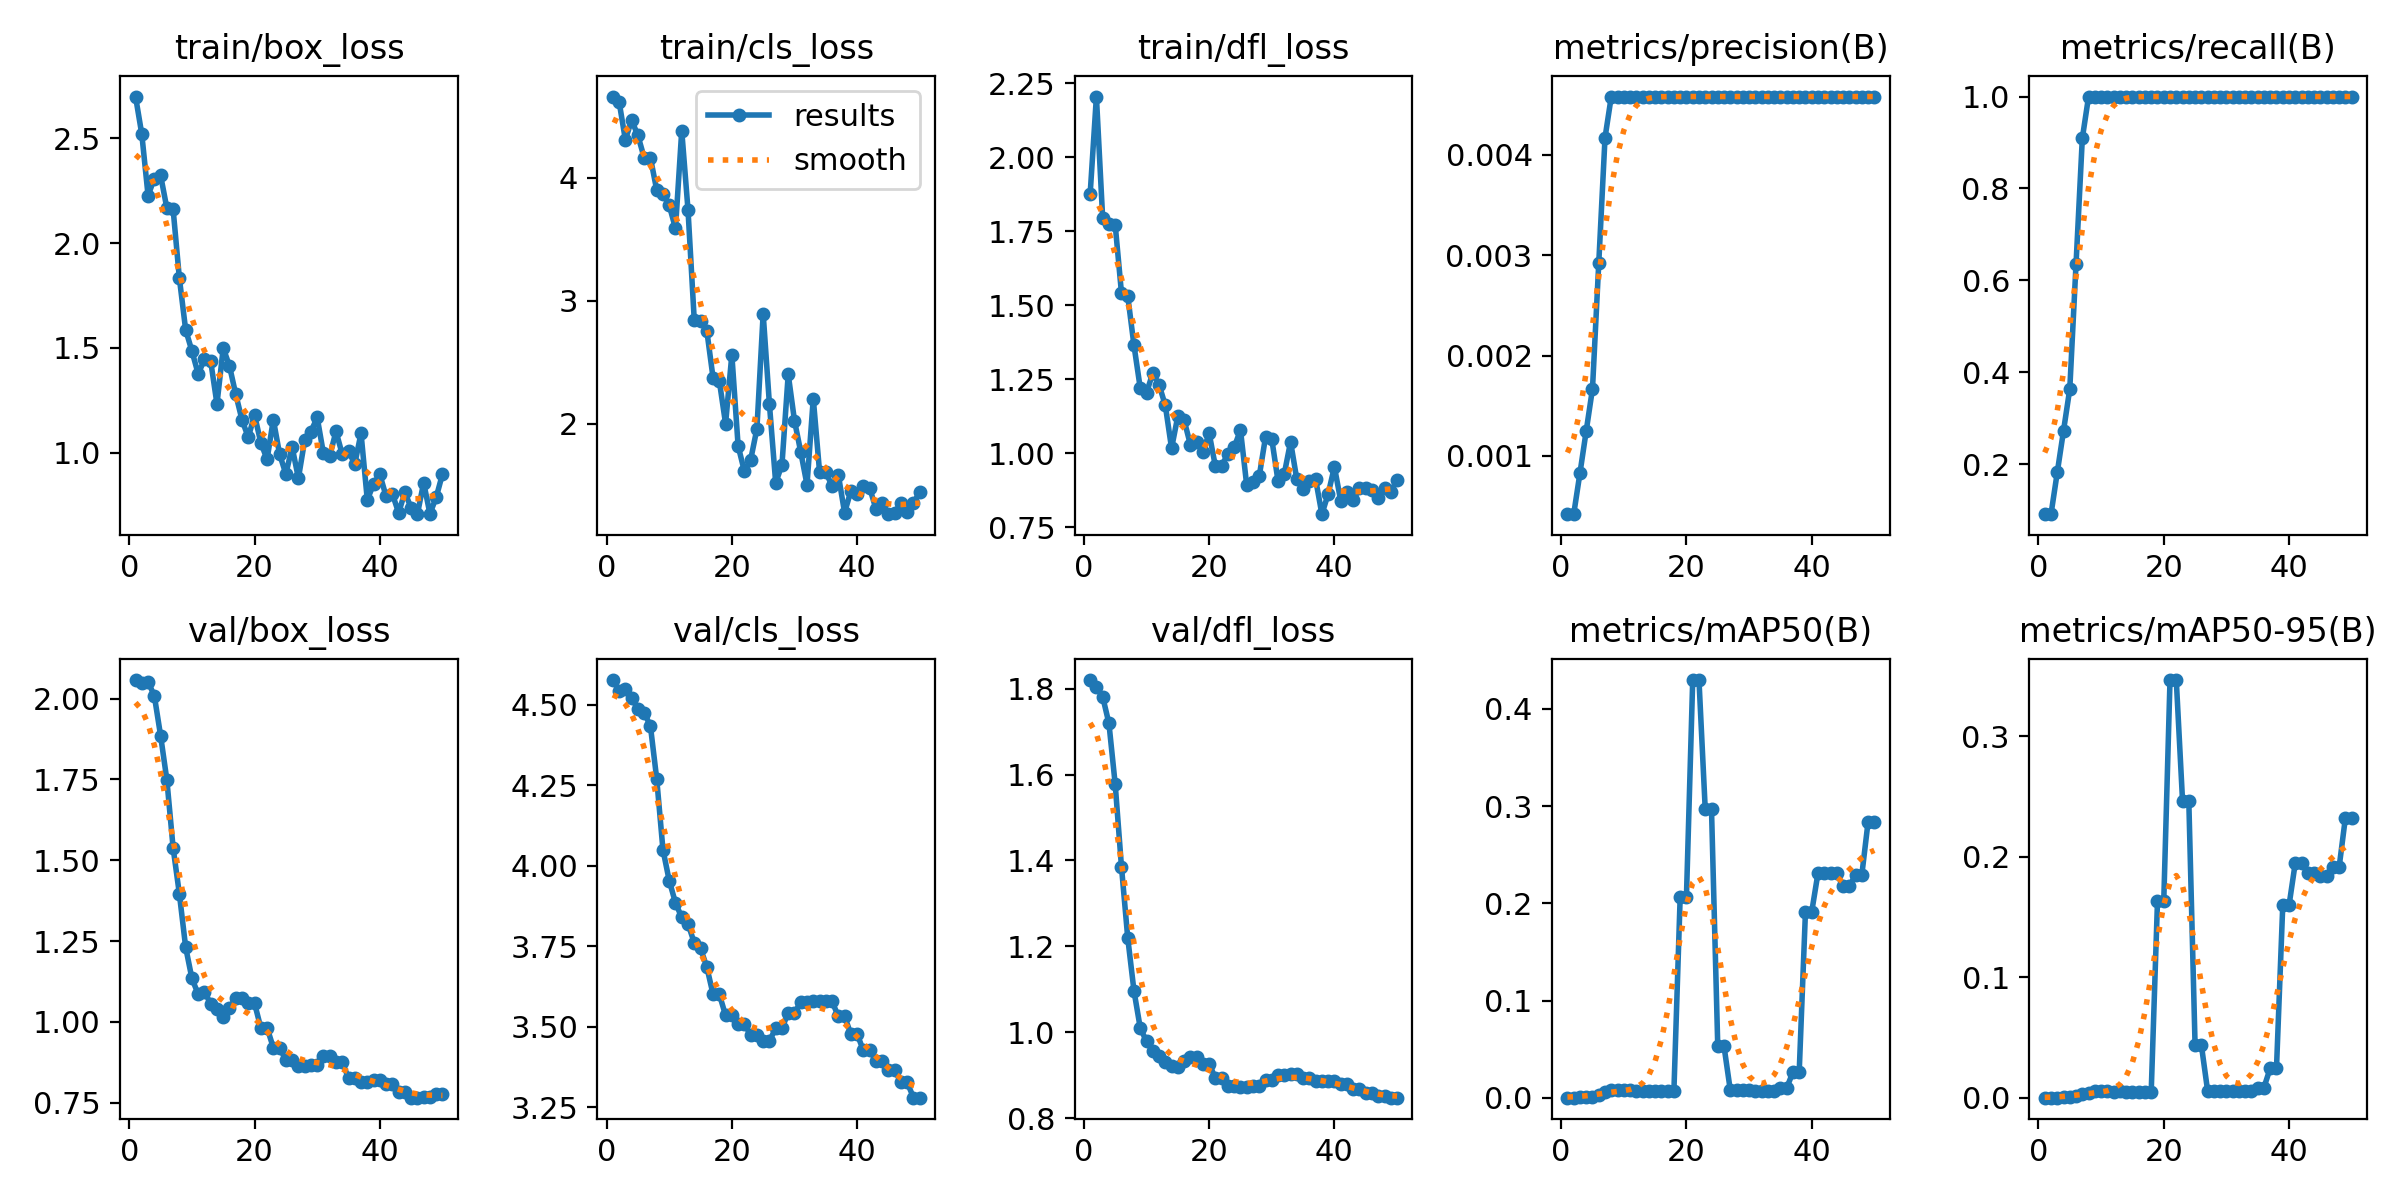

The file beside this chart, header and first rows:
epoch, time, train/box_loss, train/cls_loss, train/dfl_loss, metrics/precision(B), metrics/recall(B), metrics/mAP50(B), metrics/mAP50-95(B), val/box_loss, val/cls_loss, val/dfl_loss, lr/pg0, lr/pg1, lr/pg2
1, 9.515, 2.699, 4.662, 1.875, 0.00042, 0.09091, 0.00024, 0.00012, 2.057, 4.577, 1.82, 0, 0, 0
2, 16.14, 2.519, 4.62, 2.205, 0.00042, 0.09091, 0.00025, 0.00012, 2.048, 4.544, 1.804, 1.9604e-05, 1.9604e-05, 1.9604e-05
3, 21.22, 2.227, 4.31, 1.795, 0.00083, 0.1818, 0.0005, 0.00023, 2.052, 4.55, 1.781, 3.8416e-05, 3.8416e-05, 3.8416e-05
4, 25.12, 2.308, 4.47, 1.775, 0.00125, 0.2727, 0.00082, 0.00027, 2.009, 4.523, 1.719, 5.6436e-05, 5.6436e-05, 5.6436e-05
5, 29.41, 2.324, 4.345, 1.772, 0.00167, 0.3636, 0.00116, 0.00047, 1.886, 4.487, 1.577, 7.3664e-05, 7.3664e-05, 7.3664e-05
6, 32.68, 2.167, 4.165, 1.542, 0.00292, 0.6364, 0.0027, 0.00117, 1.749, 4.476, 1.386, 9.01e-05, 9.01e-05, 9.01e-05
7, 36.24, 2.161, 4.165, 1.532, 0.00417, 0.9091, 0.00658, 0.00321, 1.538, 4.435, 1.22, 0.0001057, 0.0001057, 0.0001057
8, 39.83, 1.832, 3.903, 1.365, 0.00458, 1, 0.00799, 0.0043, 1.396, 4.271, 1.096, 0.0001206, 0.0001206, 0.0001206
9, 43.17, 1.586, 3.871, 1.221, 0.00458, 1, 0.00832, 0.00552, 1.231, 4.05, 1.01, 0.0001347, 0.0001347, 0.0001347
10, 46.47, 1.485, 3.779, 1.205, 0.00458, 1, 0.00825, 0.00557, 1.135, 3.954, 0.9788, 0.0001479, 0.0001479, 0.0001479
11, 49.78, 1.376, 3.59, 1.271, 0.00458, 1, 0.00794, 0.00538, 1.086, 3.885, 0.9572, 0.0001604, 0.0001604, 0.0001604
12, 53.21, 1.445, 4.384, 1.232, 0.00458, 1, 0.00755, 0.00512, 1.094, 3.84, 0.9445, 0.0001721, 0.0001721, 0.0001721
13, 56.49, 1.436, 3.741, 1.162, 0.00458, 1, 0.00756, 0.00526, 1.056, 3.82, 0.9318, 0.000183, 0.000183, 0.000183
14, 59.85, 1.232, 2.843, 1.017, 0.00458, 1, 0.00739, 0.00504, 1.041, 3.761, 0.921, 0.0001931, 0.0001931, 0.0001931
15, 63.17, 1.499, 2.836, 1.126, 0.00458, 1, 0.00736, 0.00497, 1.015, 3.743, 0.9183, 0.0002024, 0.0002024, 0.0002024
16, 66.61, 1.413, 2.759, 1.113, 0.00458, 1, 0.00729, 0.00488, 1.044, 3.686, 0.9341, 0.0002109, 0.0002109, 0.0002109
17, 69.9, 1.278, 2.375, 1.03, 0.00458, 1, 0.0075, 0.00517, 1.073, 3.601, 0.9416, 0.0002186, 0.0002186, 0.0002186
18, 73.15, 1.156, 2.35, 1.038, 0.00458, 1, 0.0075, 0.00517, 1.073, 3.601, 0.9416, 0.0002256, 0.0002256, 0.0002256
19, 76.43, 1.073, 2.002, 1.005, 0.00458, 1, 0.2069, 0.163, 1.058, 3.535, 0.9261, 0.0002317, 0.0002317, 0.0002317
20, 79.71, 1.18, 2.563, 1.068, 0.00458, 1, 0.2069, 0.163, 1.058, 3.535, 0.9261, 0.000237, 0.000237, 0.000237
21, 83.44, 1.048, 1.822, 0.9561, 0.00458, 1, 0.4295, 0.3466, 0.9818, 3.51, 0.8936, 0.0002416, 0.0002416, 0.0002416
22, 87.19, 0.9679, 1.616, 0.9584, 0.00458, 1, 0.4295, 0.3466, 0.9818, 3.51, 0.8936, 0.0002454, 0.0002454, 0.0002454
23, 90.91, 1.158, 1.708, 0.9985, 0.00458, 1, 0.2965, 0.2464, 0.9205, 3.474, 0.876, 0.0002483, 0.0002483, 0.0002483
24, 94.51, 0.9925, 1.961, 1.021, 0.00458, 1, 0.2965, 0.2464, 0.9205, 3.474, 0.876, 0.0002505, 0.0002505, 0.0002505
25, 98.07, 0.898, 2.897, 1.079, 0.00458, 1, 0.05294, 0.04398, 0.8815, 3.456, 0.8716, 0.0002519, 0.0002519, 0.0002519
26, 101.9, 1.027, 2.16, 0.8921, 0.00458, 1, 0.05294, 0.04398, 0.8815, 3.456, 0.8716, 0.0002525, 0.0002525, 0.0002525
27, 105.9, 0.8778, 1.522, 0.9042, 0.00458, 1, 0.00794, 0.00598, 0.864, 3.495, 0.8755, 0.0002523, 0.0002523, 0.0002523
28, 110, 1.058, 1.668, 0.9234, 0.00458, 1, 0.00794, 0.00598, 0.864, 3.495, 0.8755, 0.0002513, 0.0002513, 0.0002513
29, 113.3, 1.1, 2.404, 1.055, 0.00458, 1, 0.00768, 0.0058, 0.8658, 3.543, 0.8889, 0.0002495, 0.0002495, 0.0002495
30, 117.2, 1.168, 2.027, 1.048, 0.00458, 1, 0.00768, 0.0058, 0.8658, 3.543, 0.8889, 0.000247, 0.000247, 0.000247
31, 121.4, 0.9961, 1.772, 0.9061, 0.00458, 1, 0.00738, 0.00566, 0.8932, 3.576, 0.9015, 0.0002436, 0.0002436, 0.0002436
32, 124.9, 0.9835, 1.506, 0.9315, 0.00458, 1, 0.00738, 0.00566, 0.8932, 3.576, 0.9015, 0.0002394, 0.0002394, 0.0002394
33, 128.3, 1.101, 2.207, 1.039, 0.00458, 1, 0.00693, 0.00541, 0.8767, 3.581, 0.9019, 0.0002345, 0.0002345, 0.0002345
34, 131.6, 0.9927, 1.613, 0.912, 0.00458, 1, 0.00693, 0.00541, 0.8767, 3.581, 0.9019, 0.0002288, 0.0002288, 0.0002288
35, 135, 1.007, 1.61, 0.8812, 0.00458, 1, 0.01025, 0.00852, 0.8261, 3.579, 0.8945, 0.0002222, 0.0002222, 0.0002222
36, 138.3, 0.9456, 1.496, 0.9074, 0.00458, 1, 0.01025, 0.00852, 0.8261, 3.579, 0.8945, 0.0002149, 0.0002149, 0.0002149
37, 141.7, 1.093, 1.586, 0.9126, 0.00458, 1, 0.02642, 0.02467, 0.8137, 3.532, 0.8868, 0.0002068, 0.0002068, 0.0002068
38, 145, 0.7751, 1.28, 0.7947, 0.00458, 1, 0.02642, 0.02467, 0.8137, 3.532, 0.8868, 0.0001979, 0.0001979, 0.0001979
39, 148.3, 0.8496, 1.455, 0.8631, 0.00458, 1, 0.1912, 0.1596, 0.8195, 3.477, 0.8862, 0.0001882, 0.0001882, 0.0001882
40, 151.6, 0.8962, 1.427, 0.9545, 0.00458, 1, 0.1912, 0.1596, 0.8195, 3.477, 0.8862, 0.0001777, 0.0001777, 0.0001777
41, 155.3, 0.792, 1.499, 0.8407, 0.00458, 1, 0.2311, 0.1949, 0.8084, 3.426, 0.8789, 0.0001664, 0.0001664, 0.0001664
42, 158.9, 0.8036, 1.482, 0.8681, 0.00458, 1, 0.2311, 0.1949, 0.8084, 3.426, 0.8789, 0.0001543, 0.0001543, 0.0001543
43, 162.4, 0.7131, 1.31, 0.8414, 0.00458, 1, 0.2311, 0.1868, 0.7836, 3.395, 0.8672, 0.0001415, 0.0001415, 0.0001415
44, 165.7, 0.8099, 1.36, 0.8827, 0.00458, 1, 0.2311, 0.1868, 0.7836, 3.395, 0.8672, 0.0001278, 0.0001278, 0.0001278
45, 169, 0.7365, 1.267, 0.8815, 0.00458, 1, 0.2174, 0.1841, 0.7658, 3.366, 0.8575, 0.0001133, 0.0001133, 0.0001133
46, 172.8, 0.7064, 1.277, 0.8759, 0.00458, 1, 0.2174, 0.1841, 0.7658, 3.366, 0.8575, 9.81e-05, 9.81e-05, 9.81e-05
47, 176.1, 0.8567, 1.36, 0.8482, 0.00458, 1, 0.2293, 0.1913, 0.7691, 3.327, 0.8517, 8.2064e-05, 8.2064e-05, 8.2064e-05
48, 179.3, 0.7086, 1.288, 0.8835, 0.00458, 1, 0.2293, 0.1913, 0.7691, 3.327, 0.8517, 6.5236e-05, 6.5236e-05, 6.5236e-05
49, 182.7, 0.7865, 1.361, 0.8697, 0.00458, 1, 0.2838, 0.2323, 0.7757, 3.28, 0.8478, 4.7616e-05, 4.7616e-05, 4.7616e-05
50, 186.2, 0.8977, 1.445, 0.9111, 0.00458, 1, 0.2838, 0.2323, 0.7757, 3.28, 0.8478, 2.9204e-05, 2.9204e-05, 2.9204e-05
